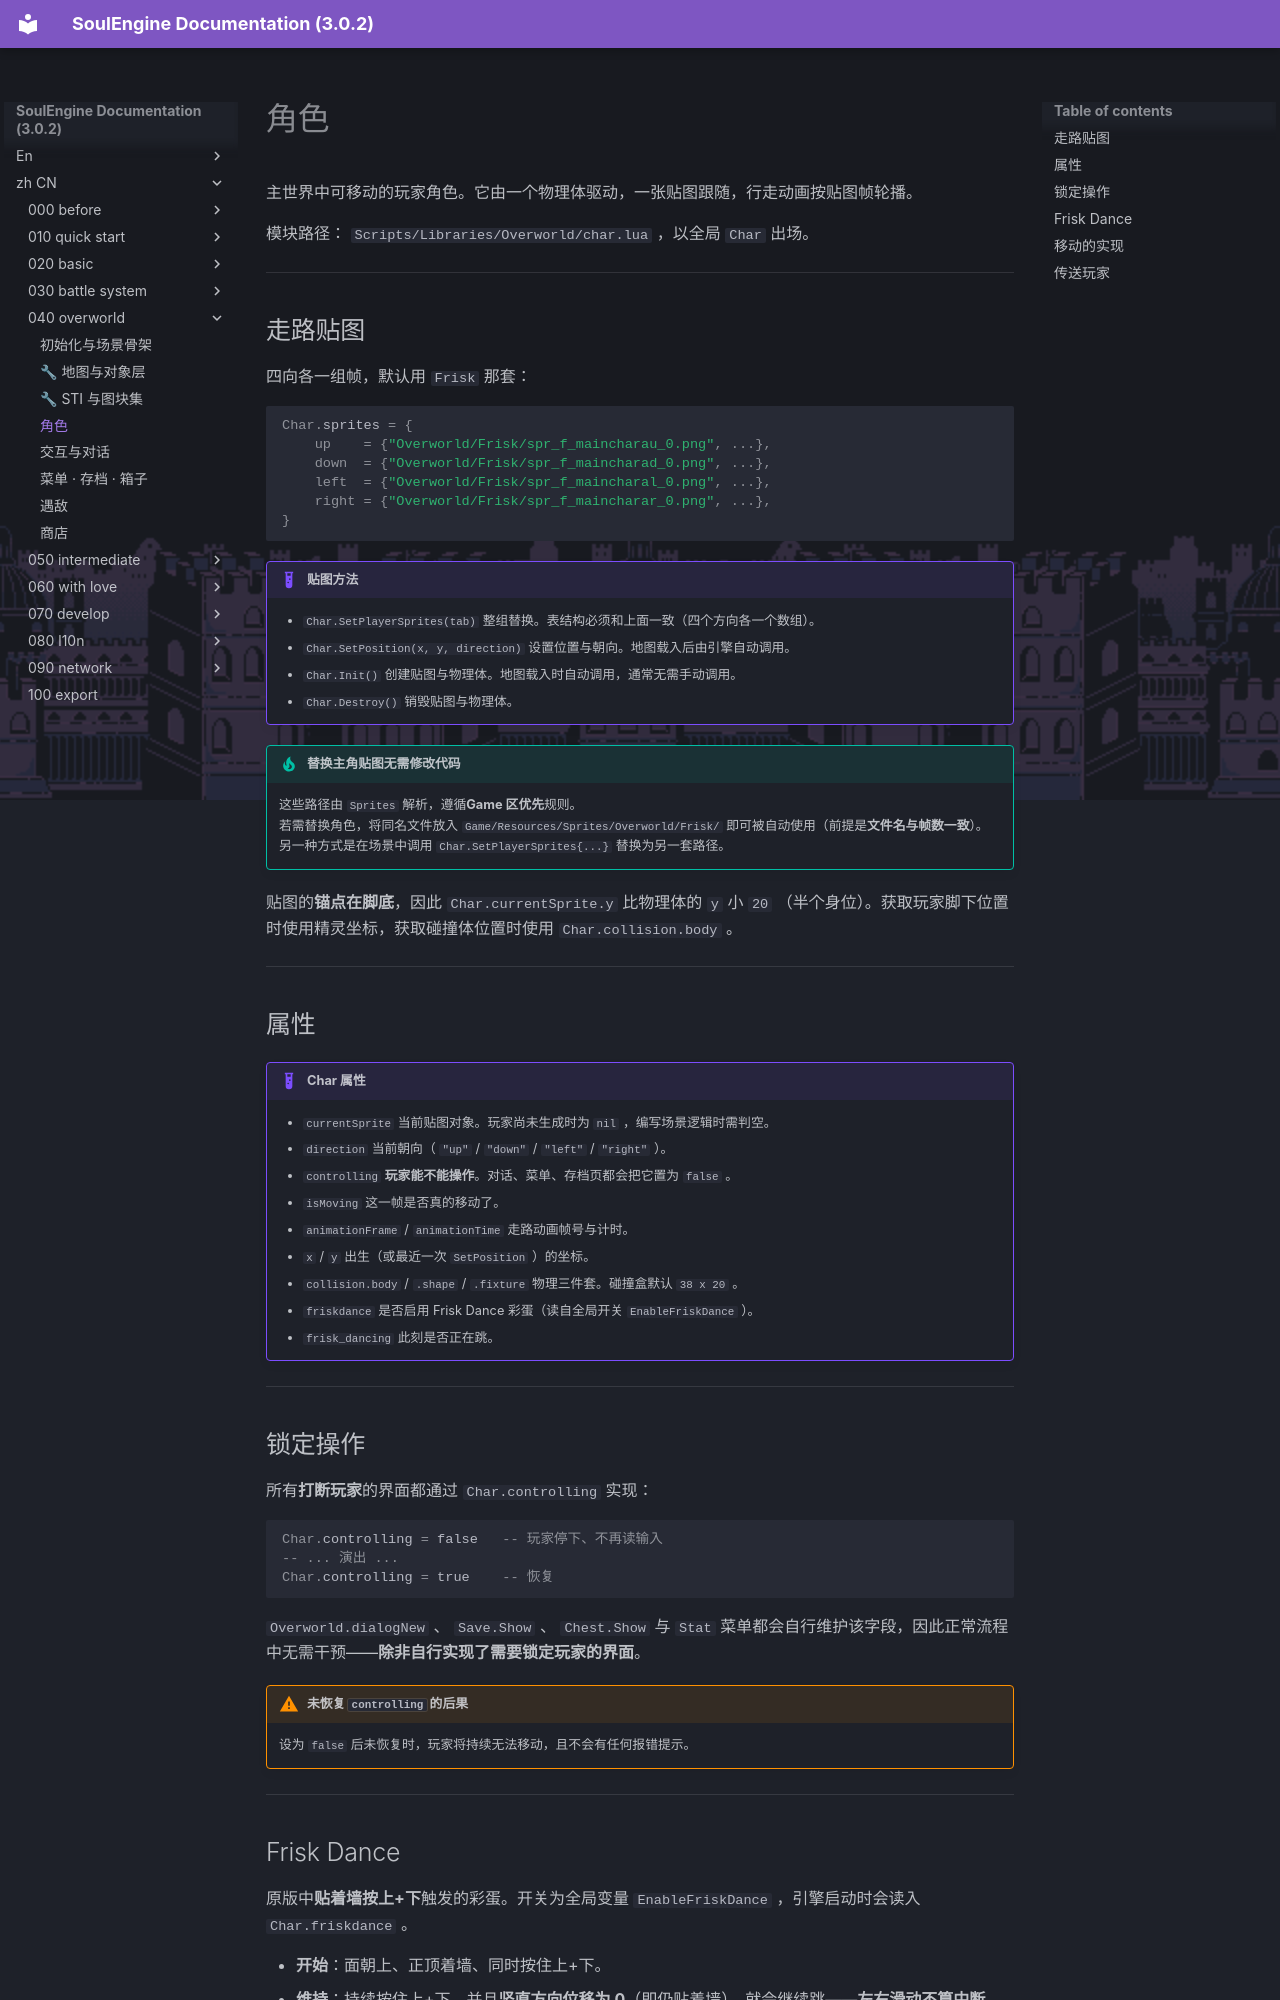

repository: AnskiyyRenew/SoulEngine-Documentation · page: zh_CN/040_overworld/020_char/index.html · generator: mkdocs

---
title: 角色
---

主世界中可移动的玩家角色。它由一个物理体驱动，一张贴图跟随，行走动画按贴图帧轮播。

模块路径： `Scripts/Libraries/Overworld/char.lua` ，以全局 `Char` 出场。

---

## 走路贴图

四向各一组帧，默认用 `Frisk` 那套：

```lua
Char.sprites = {
    up    = {"Overworld/Frisk/spr_f_maincharau_0.png", ...},
    down  = {"Overworld/Frisk/spr_f_maincharad_0.png", ...},
    left  = {"Overworld/Frisk/spr_f_maincharal_0.png", ...},
    right = {"Overworld/Frisk/spr_f_maincharar_0.png", ...},
}
```

!!! example "贴图方法"
    - `Char.SetPlayerSprites(tab)` 整组替换。表结构必须和上面一致（四个方向各一个数组）。
    - `Char.SetPosition(x, y, direction)` 设置位置与朝向。地图载入后由引擎自动调用。
    - `Char.Init()` 创建贴图与物理体。地图载入时自动调用，通常无需手动调用。
    - `Char.Destroy()` 销毁贴图与物理体。

!!! tip "替换主角贴图无需修改代码"
    这些路径由 `Sprites` 解析，遵循**Game 区优先**规则。<br>
    若需替换角色，将同名文件放入 `Game/Resources/Sprites/Overworld/Frisk/` 即可被自动使用（前提是**文件名与帧数一致**）。<br>
    另一种方式是在场景中调用 `Char.SetPlayerSprites{...}` 替换为另一套路径。

贴图的**锚点在脚底**，因此 `Char.currentSprite.y` 比物理体的 `y` 小 `20` （半个身位）。获取玩家脚下位置时使用精灵坐标，获取碰撞体位置时使用 `Char.collision.body` 。

---

## 属性

!!! example "Char 属性"
    - `currentSprite` 当前贴图对象。玩家尚未生成时为 `nil` ，编写场景逻辑时需判空。
    - `direction` 当前朝向（ `"up"` / `"down"` / `"left"` / `"right"` ）。
    - `controlling` **玩家能不能操作**。对话、菜单、存档页都会把它置为 `false` 。
    - `isMoving` 这一帧是否真的移动了。
    - `animationFrame` / `animationTime` 走路动画帧号与计时。
    - `x` / `y` 出生（或最近一次 `SetPosition` ）的坐标。
    - `collision.body` / `.shape` / `.fixture` 物理三件套。碰撞盒默认 `38 x 20` 。
    - `friskdance` 是否启用 Frisk Dance 彩蛋（读自全局开关 `EnableFriskDance` ）。
    - `frisk_dancing` 此刻是否正在跳。

---
